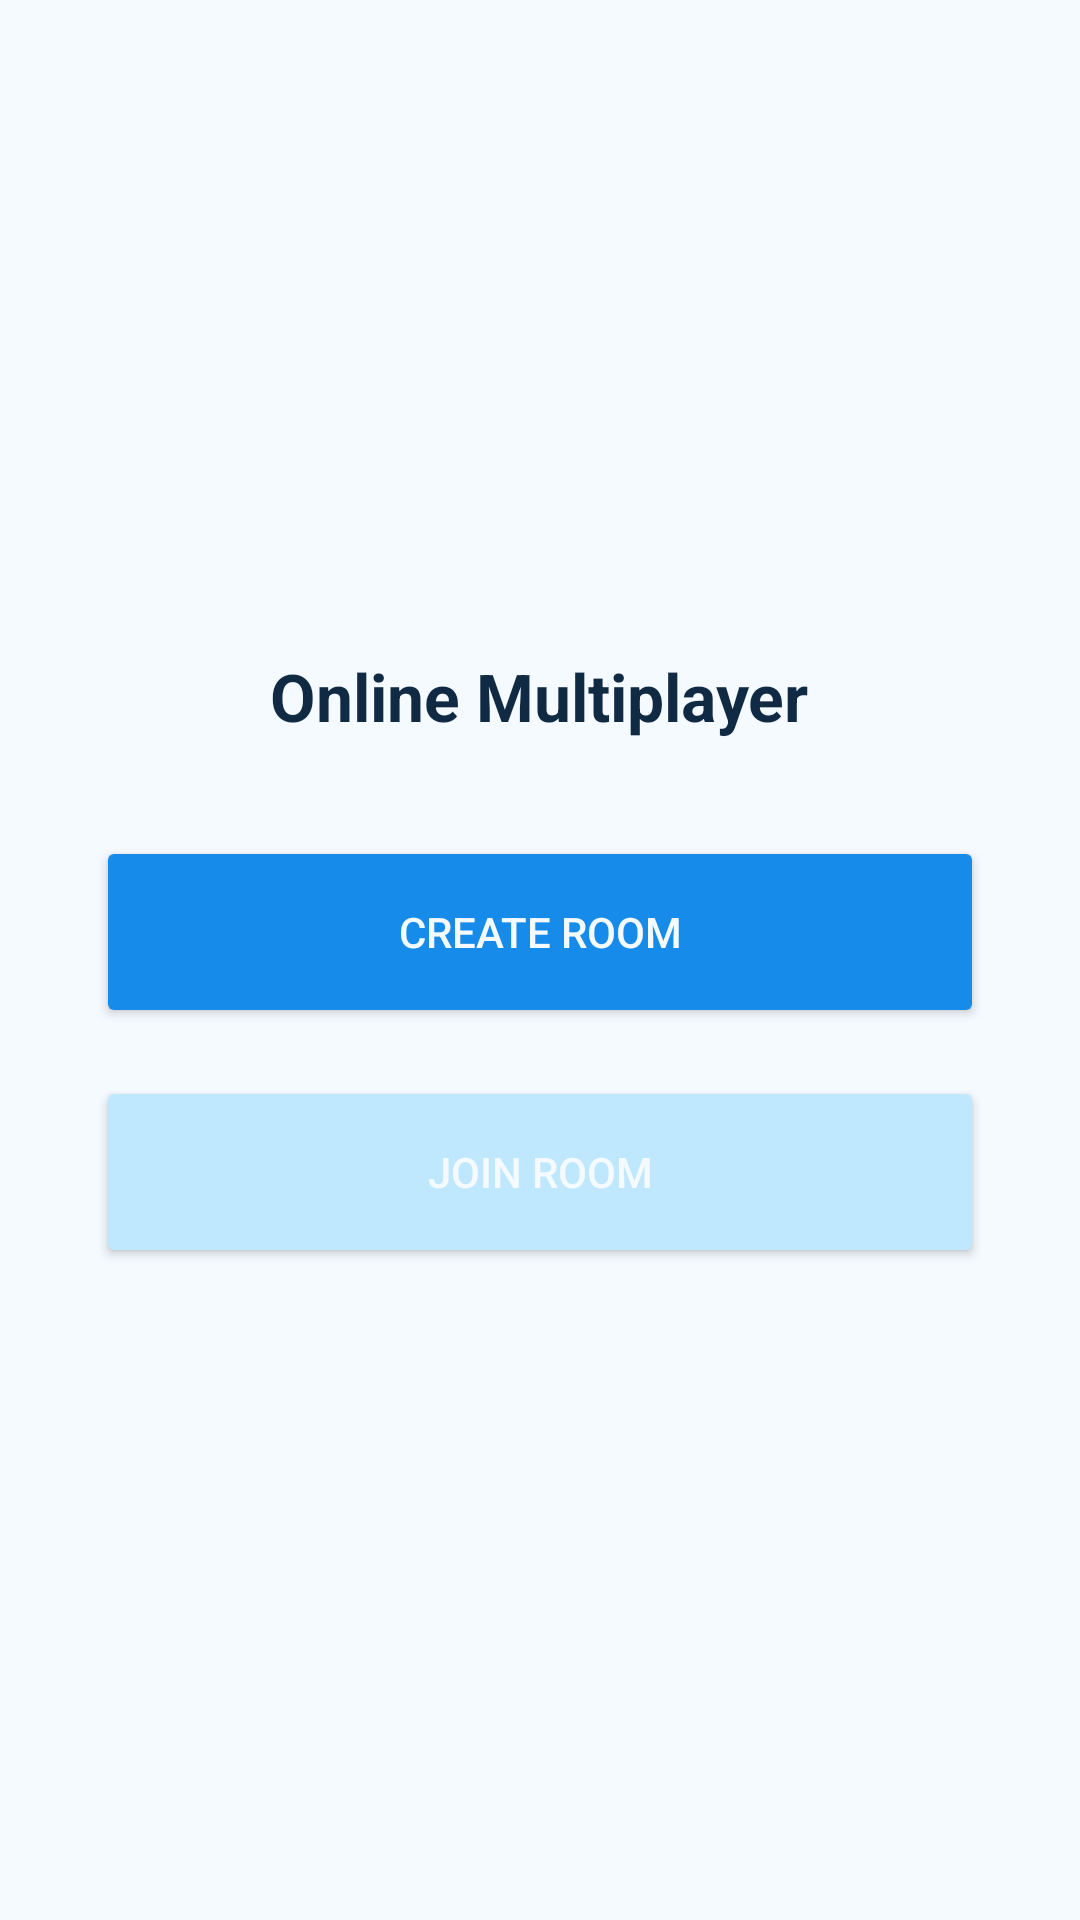

Here is an Android app screen rendered from its layout file. Give the layout XML and the strings, colors and styles it references.
<!-- AndroidManifest.xml: application theme Theme.Bingo125 -->
<!-- res/layout/activity_online_menu.xml -->
<?xml version="1.0" encoding="utf-8"?>
<LinearLayout xmlns:android="http://schemas.android.com/apk/res/android"
    android:layout_width="match_parent"
    android:layout_height="match_parent"
    android:background="@color/bg_deep"
    android:orientation="vertical"
    android:padding="32dp"
    android:gravity="center">

    <TextView
        android:layout_width="wrap_content"
        android:layout_height="wrap_content"
        android:text="Online Multiplayer"
        android:textColor="@color/text_primary"
        android:textSize="22sp"
        android:textStyle="bold"
        android:layout_marginBottom="32dp" />

    <Button
        android:id="@+id/btnCreateRoom"
        android:layout_width="match_parent"
        android:layout_height="64dp"
        android:text="Create Room"
        android:textColor="@color/bg_deep"
        android:backgroundTint="@color/accent_gold"
        android:layout_marginBottom="16dp" />

    <Button
        android:id="@+id/btnJoinRoom"
        android:layout_width="match_parent"
        android:layout_height="64dp"
        android:text="Join Room"
        android:textColor="@color/bg_deep"
        android:backgroundTint="@color/accent_mint" />

</LinearLayout>
<!-- resources referenced by this layout -->
<resources>
  <color name="accent_gold">#168BEA</color>
  <color name="accent_mint">#BFE8FF</color>
  <color name="bg_deep">#F4FAFF</color>
  <color name="text_primary">#102A43</color>
  <style name="Theme.Bingo125" parent="Theme.MaterialComponents.DayNight.NoActionBar">
          <item name="colorPrimary">@color/accent_gold</item>
          <item name="colorPrimaryDark">@color/bg_deep</item>
          <item name="colorAccent">@color/accent_coral</item>
          <item name="android:windowBackground">@color/bg_deep</item>
          <item name="android:statusBarColor">@color/bg_deep</item>
      </style>
  <color name="accent_coral">#4BAFEF</color>
</resources>
